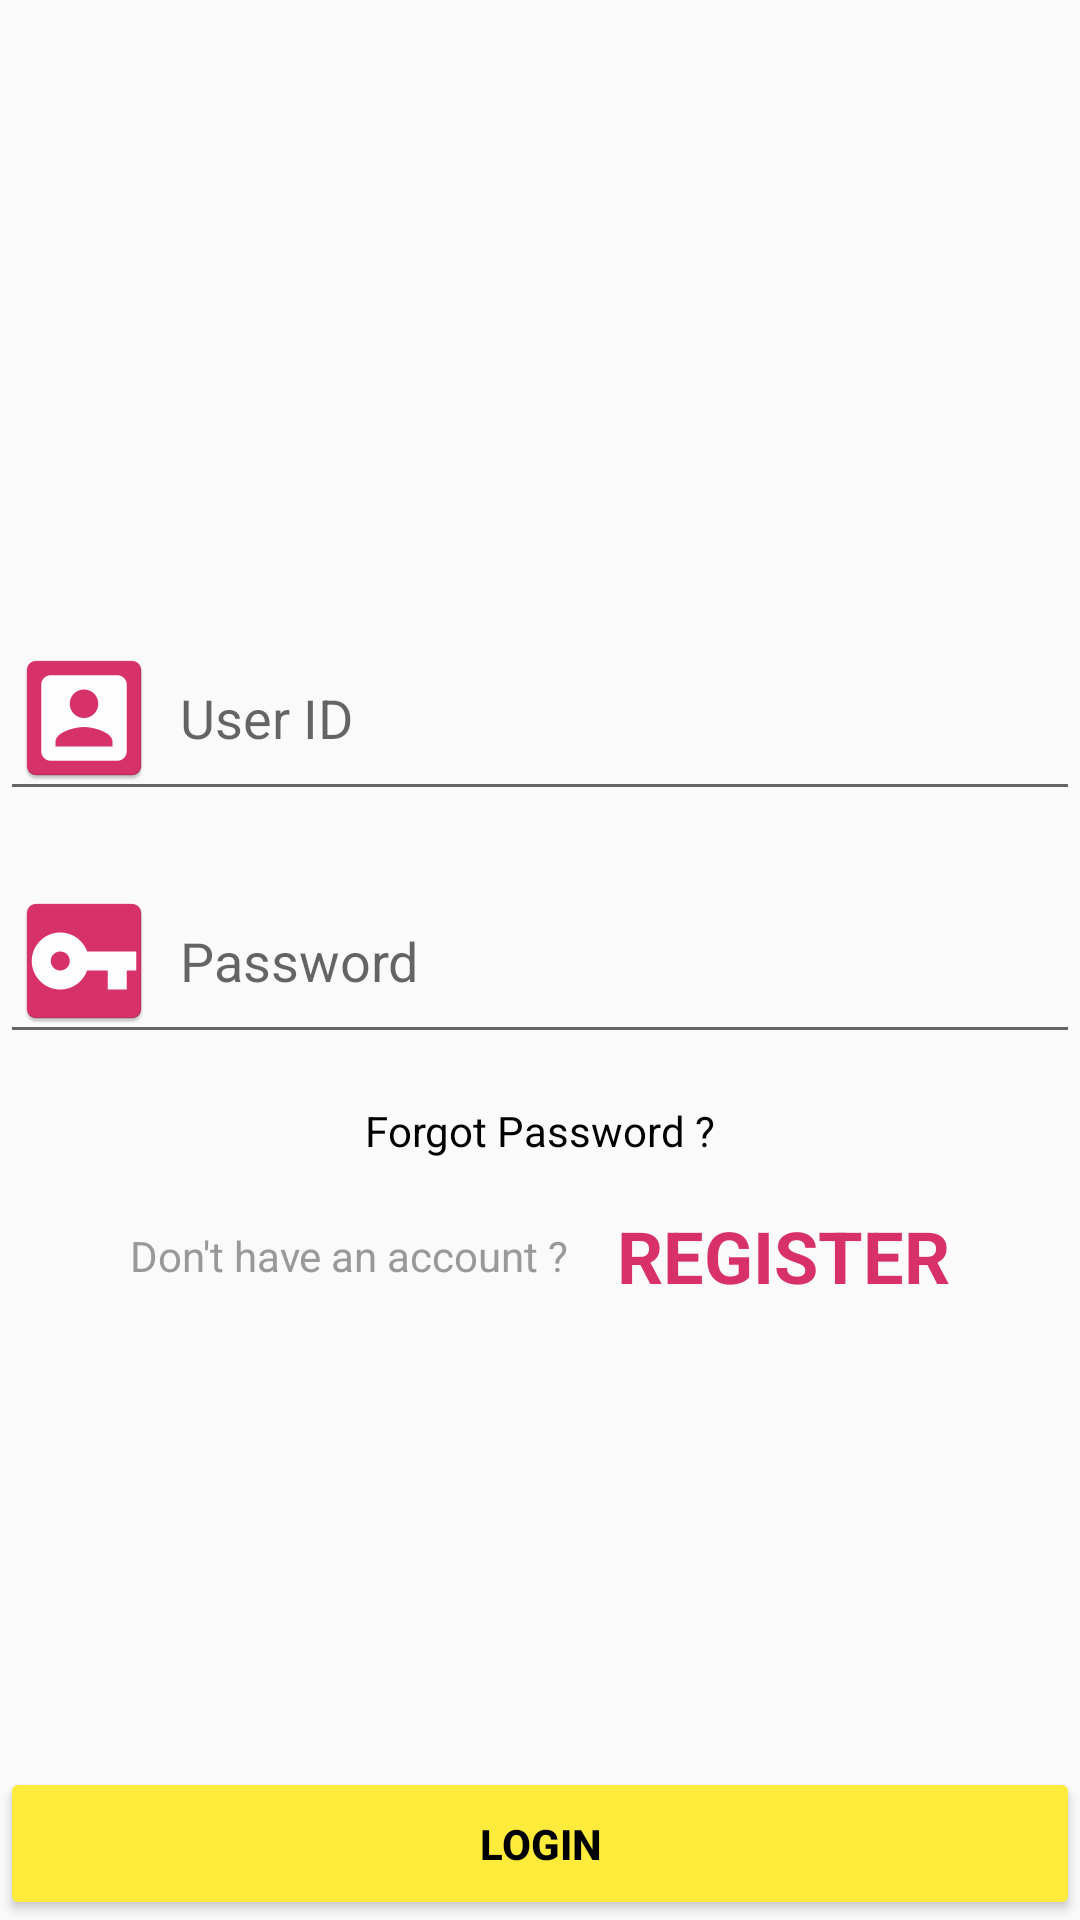

Write the Android layout XML for this screen, with the resource values it uses.
<!-- AndroidManifest.xml: application theme AppTheme -->
<!-- res/layout/activity_main.xml -->
<?xml version="1.0" encoding="utf-8"?>
<RelativeLayout xmlns:android="http://schemas.android.com/apk/res/android"
    xmlns:app="http://schemas.android.com/apk/res-auto"
    xmlns:tools="http://schemas.android.com/tools"
    android:layout_width="match_parent"
    android:layout_height="match_parent"
    android:layout_margin="16dp"
    android:clickable="true"
    tools:context=".MainActivity">

    <LinearLayout
        android:layout_width="match_parent"
        android:layout_height="wrap_content"
        android:layout_centerHorizontal="true"
        android:layout_centerVertical="true"
        android:orientation="vertical">

        <EditText
            android:id="@+id/UserId"
            android:layout_width="match_parent"
            android:layout_height="wrap_content"
            android:drawableLeft="@mipmap/user_id"
            android:drawablePadding="8dp"
            android:ems="10"
            android:hint="@string/user_id"
            android:inputType="textPersonName" />

        <EditText
            android:id="@+id/Password"
            android:layout_width="match_parent"
            android:layout_height="wrap_content"
            android:layout_marginTop="16dp"
            android:drawableLeft="@mipmap/password"
            android:drawablePadding="8dp"
            android:ems="10"
            android:hint="@string/password"
            android:inputType="textPassword" />

        <TextView
            android:layout_width="wrap_content"
            android:layout_height="wrap_content"
            android:layout_gravity="center_horizontal"
            android:layout_marginTop="16dp"
            android:text="@string/forgot_password" />

        <LinearLayout
            android:layout_width="wrap_content"
            android:layout_height="wrap_content"
            android:layout_gravity="center_horizontal"
            android:layout_marginTop="16dp">

            <TextView
                android:layout_width="wrap_content"
                android:layout_height="match_parent"
                android:layout_gravity="center_horizontal"
                android:layout_marginRight="16dp"
                android:gravity="center"
                android:text="@string/no_account"
                android:textColor="@color/gray"

                />

            <TextView
                android:id="@+id/register"
                android:layout_width="wrap_content"
                android:layout_height="wrap_content"
                android:layout_gravity="center_horizontal"
                android:clickable="true"
                android:text="@string/register"
                android:textColor="@color/colorPrimary"
                android:textSize="24dp"
                android:textStyle="bold" />
        </LinearLayout>

    </LinearLayout>

    <Button
        android:id="@+id/login"
        android:layout_width="match_parent"
        android:layout_height="wrap_content"
        android:layout_alignParentBottom="true"
        android:padding="16dp"
        android:text="@string/login"
        android:textAllCaps="true"
        android:textStyle="bold"
        android:onClick="LoginFunction" />


</RelativeLayout>
<!-- resources referenced by this layout -->
<resources>
  <color name="colorPrimary">#D8316A</color>
  <color name="gray">#999999</color>
  <!-- mipmap password: png bitmap (mipmap-hdpi, 1261 bytes) -->
  <!-- mipmap user_id: png bitmap (mipmap-hdpi, 1379 bytes) -->
  <string name="forgot_password">Forgot Password ?</string>
  <string name="login">LOGIN</string>
  <string name="no_account">Don\'t have an account ?</string>
  <string name="password">Password</string>
  <string name="register">REGISTER</string>
  <string name="user_id">User ID</string>
  <style name="AppTheme" parent="Theme.AppCompat.Light.DarkActionBar">
          
          <item name="colorPrimary">@color/colorPrimary</item>
          <item name="colorPrimaryDark">@color/colorPrimaryDark</item>
          <item name="colorAccent">@color/colorAccent</item>
          <item name="android:textColor">@color/normalText</item>
          <item name="colorButtonNormal">@color/colorAccent</item>
  
      </style>
  <color name="colorPrimaryDark">#C2185B</color>
  <color name="colorAccent">#FFEB3B</color>
  <color name="normalText">#000000</color>
</resources>
